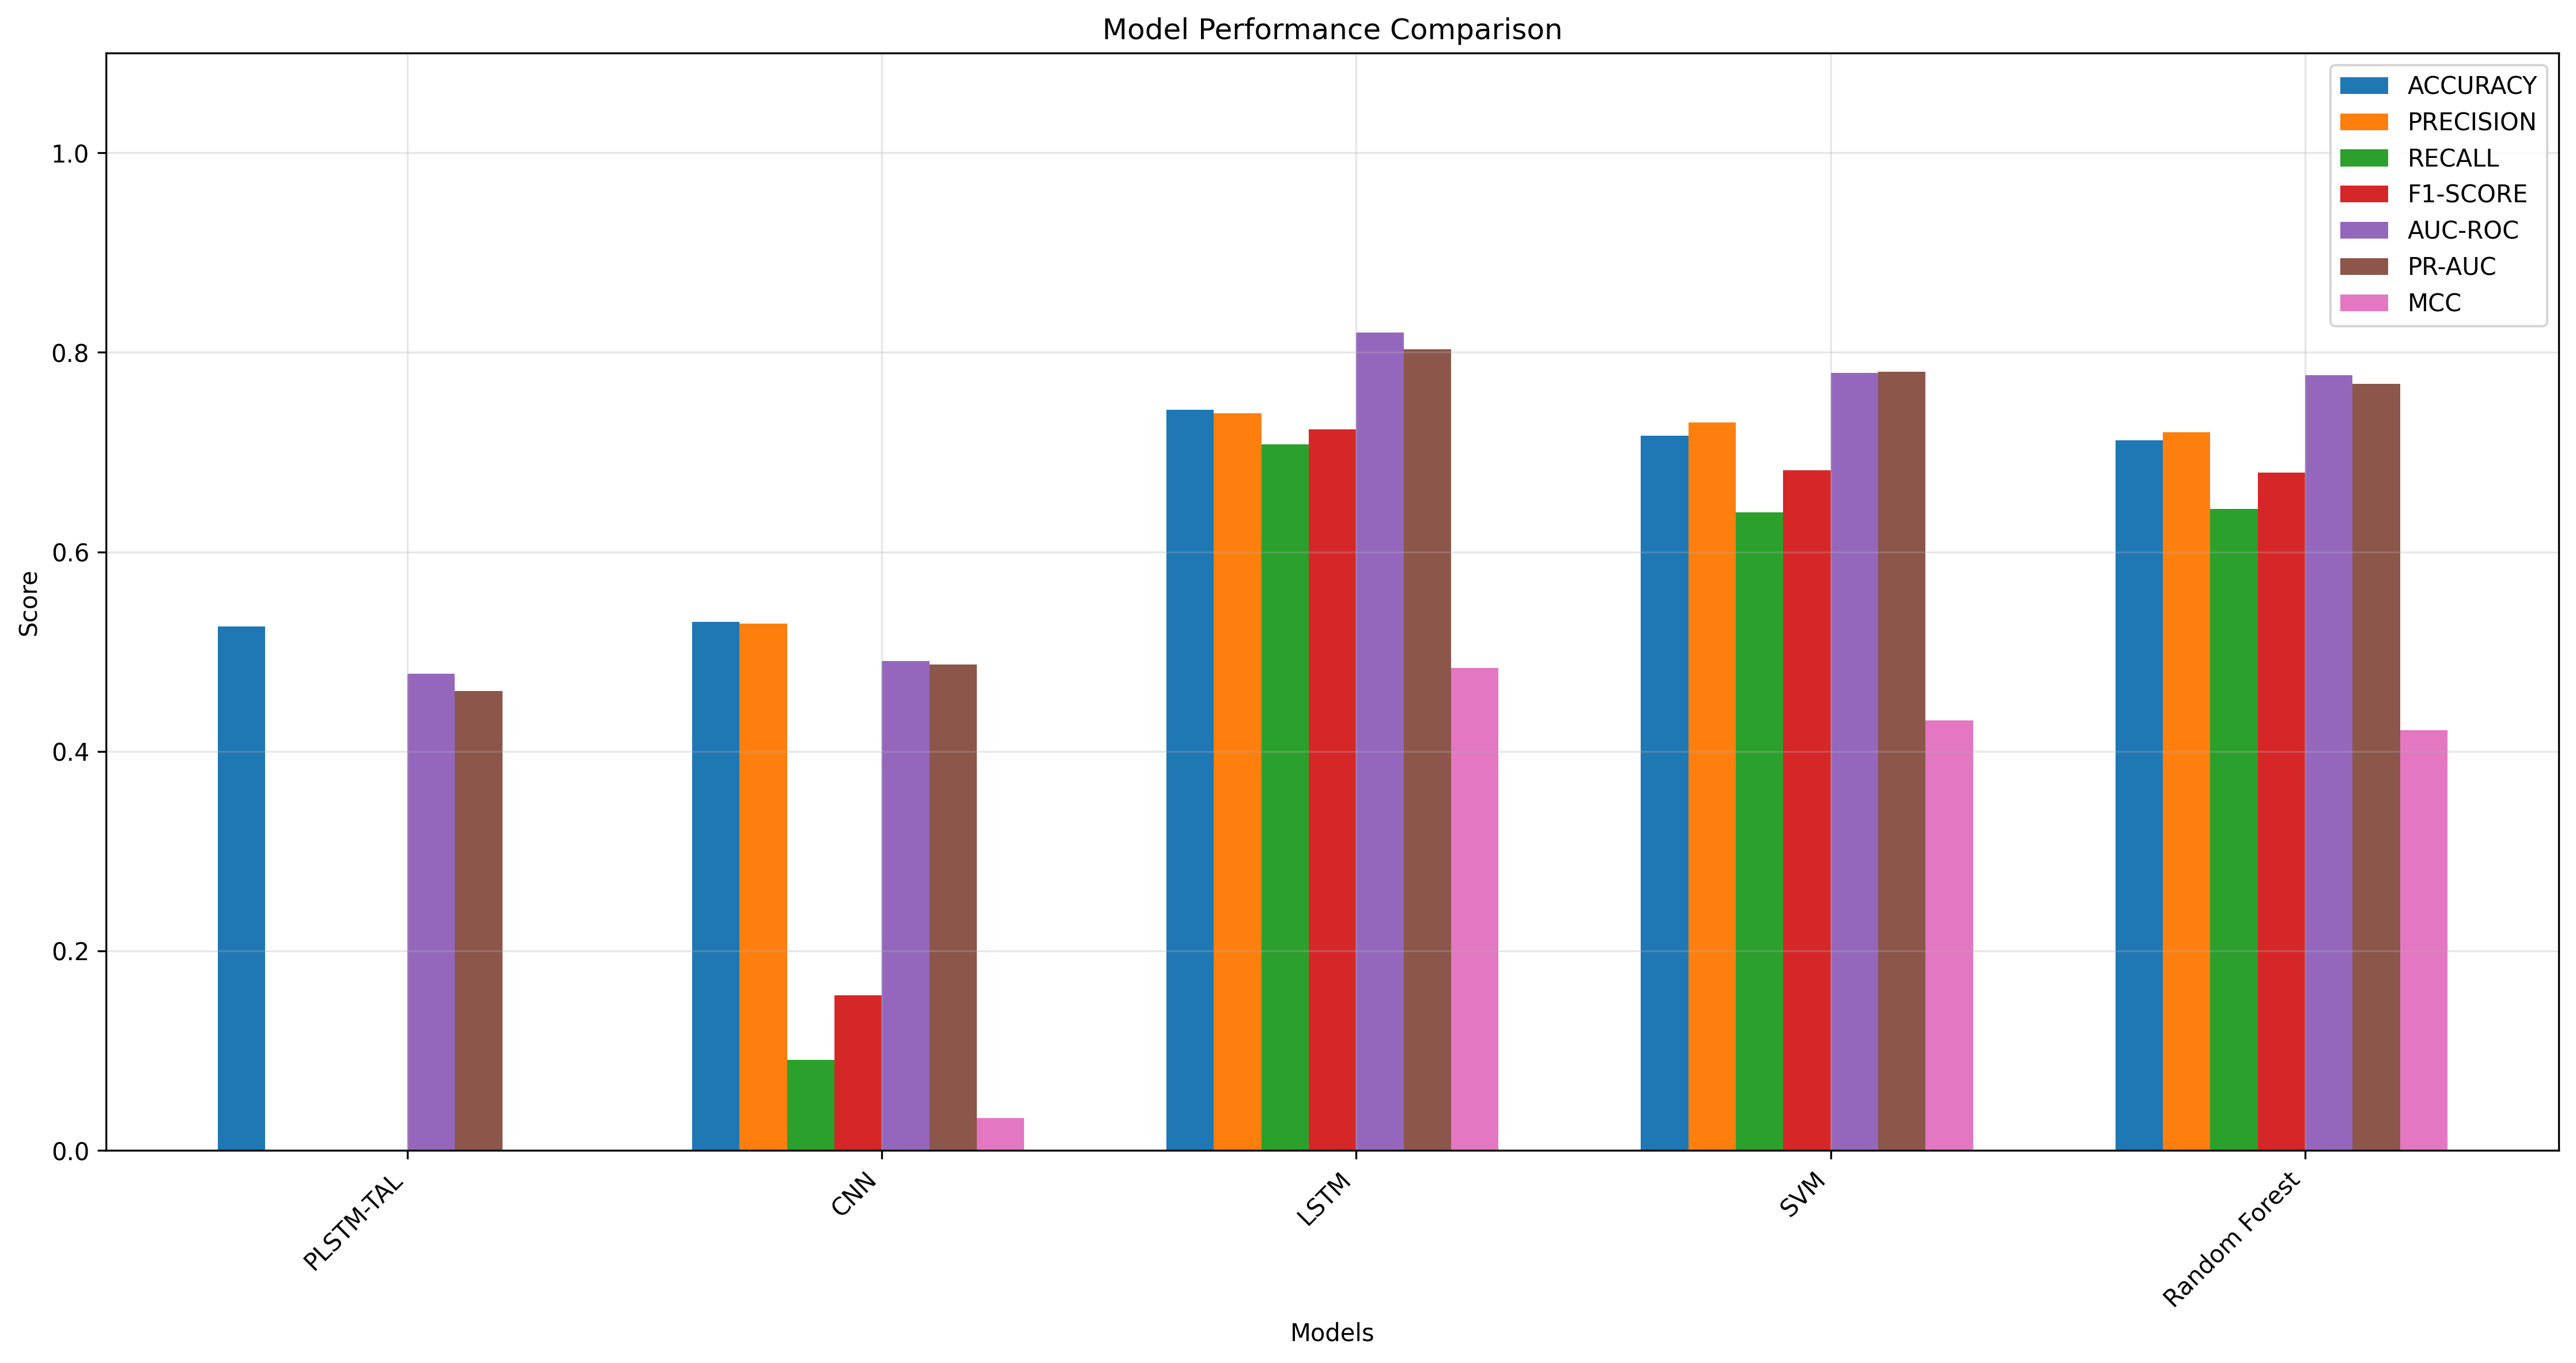

Source data for this figure (header and first rows):
Model, Accuracy, Precision, Recall, F1-Score, AUC-ROC, PR-AUC, MCC
LSTM, 0.7427, 0.739, 0.7078, 0.7231, 0.8201, 0.8031, 0.4834
SVM, 0.7165, 0.7296, 0.6396, 0.6817, 0.7797, 0.7805, 0.4311
Random Forest, 0.7119, 0.72, 0.6429, 0.6792, 0.7773, 0.7687, 0.4214
CNN, 0.53, 0.5283, 0.09091, 0.1551, 0.4904, 0.4869, 0.03208
PLSTM-TAL, 0.5254, 0.0, 0.0, 0.0, 0.4779, 0.4603, 0.0
